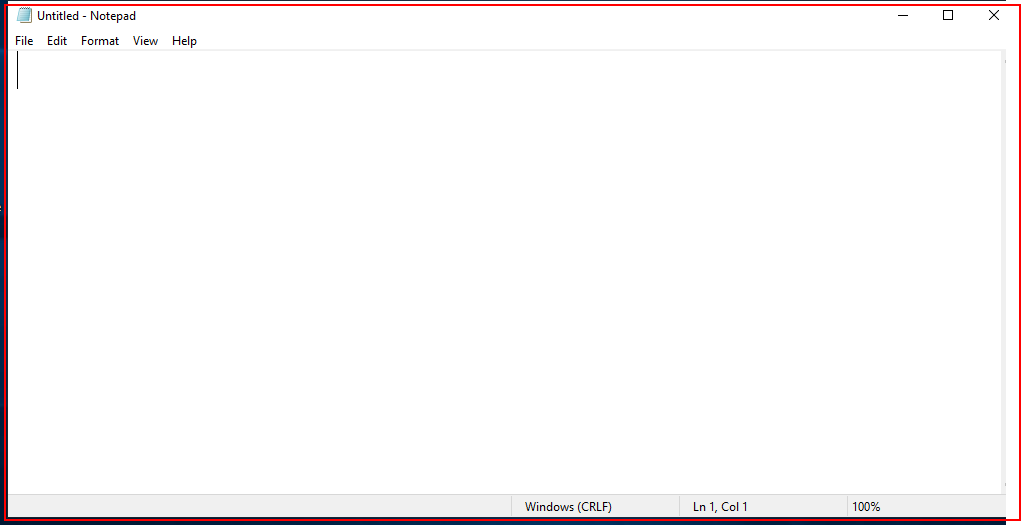
Workflow: Dynamic Selectors

Step 1: type " Welcoming You All" into the element in window '* - Notepad' (notepad.exe)
